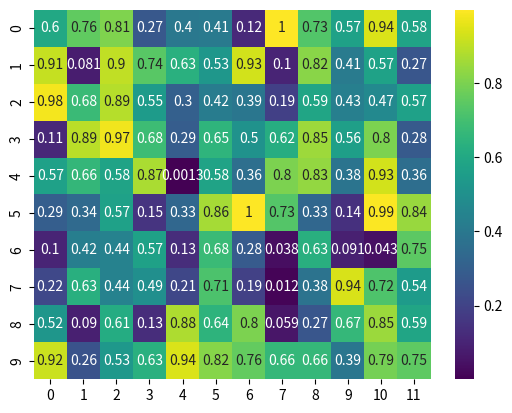

Write the Python code that produced this figure.
import seaborn as sns
import matplotlib.pyplot as plt
import numpy as np

# 生成示例数据
data = np.random.rand(10, 12)

# 创建热力图
sns.heatmap(data, annot=True, cmap='viridis')

# 显示图形
plt.show()